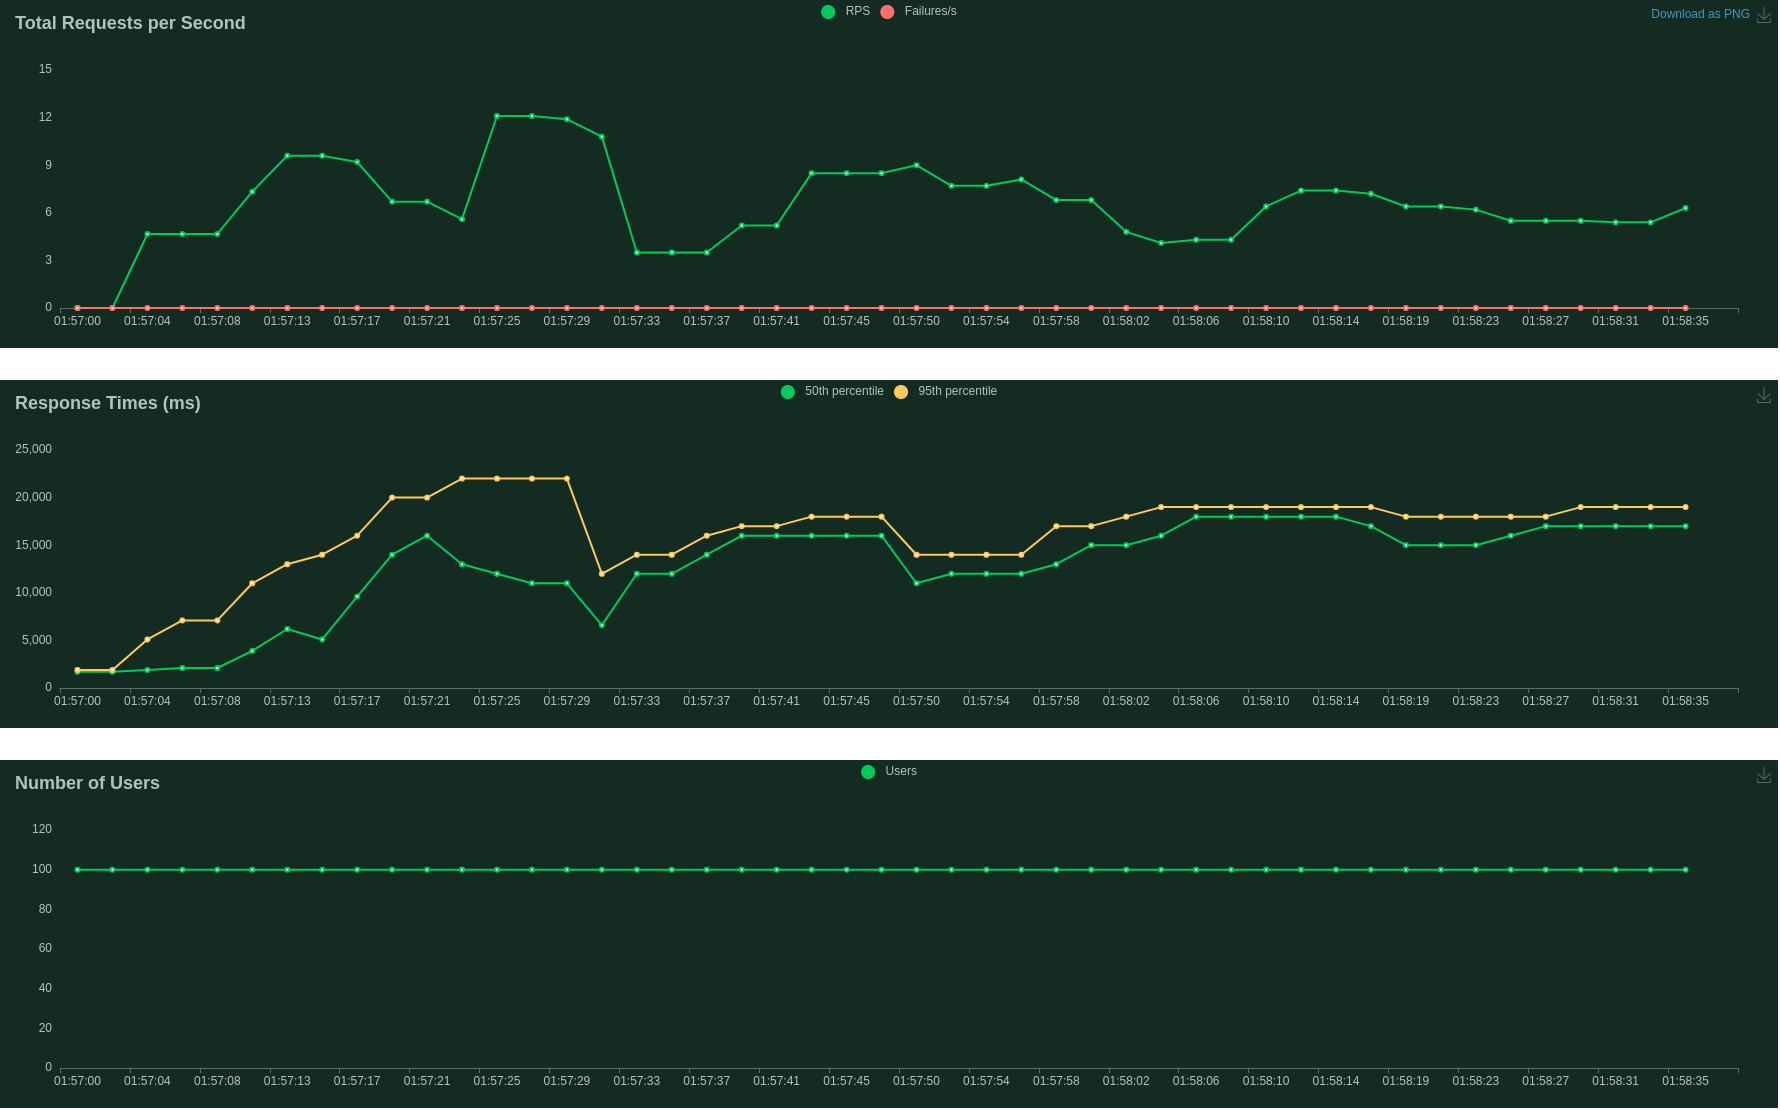

Data behind this chart, as committed beside it:
Type, Name, Request Count, Failure Count, Median Response Time, Average Response Time, Min Response Time, Max Response Time, Average Content Size, Requests/s, Failures/s, 50%, 66%, 75%, 80%, 90%, 95%, 98%, 99%, 99.9%, 99.99%, 100%
GET, /?url=https://github.com/carlosruan12307…, 100, 0, 16000, 15745, 9979, 18606, 14327, 1.028, 0.0, 16000, 17000, 17000, 17000, 18000, 18000, 19000, 19000, 19000, 19000, 19000
GET, /?url=https://github.com/covid19india/co…, 100, 0, 15000, 14693, 5920, 19785, 18530, 1.028, 0.0, 15000, 17000, 17000, 18000, 18000, 18000, 18000, 20000, 20000, 20000, 20000
GET, /?url=https://github.com/etcd-io/etcd, 42, 0, 17000, 16348, 10601, 20245, 33612, 0.4316, 0.0, 17000, 18000, 18000, 18000, 19000, 19000, 20000, 20000, 20000, 20000, 20000
GET, /?url=https://github.com/macrozheng/mall, 9, 0, 17000, 16643, 14724, 19399, 32526, 0.09249, 0.0, 17000, 17000, 17000, 18000, 19000, 19000, 19000, 19000, 19000, 19000, 19000
GET, /?url=https://github.com/spring-projects…, 100, 0, 13000, 12705, 1879, 19504, 28383, 1.028, 0.0, 13000, 15000, 17000, 17000, 17000, 17000, 19000, 20000, 20000, 20000, 20000
GET, /?url=https://github.com/topics/aws, 100, 0, 14000, 14070, 4823, 19601, 37846, 1.028, 0.0, 14000, 16000, 16000, 17000, 18000, 18000, 19000, 20000, 20000, 20000, 20000
GET, /?url=https://github.com/twbs/bootstrap, 22, 0, 17000, 17324, 14507, 19390, 35471, 0.2261, 0.0, 18000, 18000, 18000, 19000, 19000, 19000, 19000, 19000, 19000, 19000, 19000
GET, /?url=https://news.ycombinator.com/, 100, 0, 6200, 5916, 735.5, 15683, 8501, 1.028, 0.0, 6200, 8000, 9800, 10000, 11000, 12000, 14000, 16000, 16000, 16000, 16000
GET, /?url=https://www.reddit.com/r/brdev/, 100, 0, 13000, 13054, 1401, 21847, 11238, 1.028, 0.0, 14000, 18000, 20000, 21000, 22000, 22000, 22000, 22000, 22000, 22000, 22000
, Aggregated, 673, 0, 14000, 13129, 735.5, 21847, 21348, 6.916, 0.0, 14000, 16000, 17000, 17000, 18000, 19000, 21000, 22000, 22000, 22000, 22000
